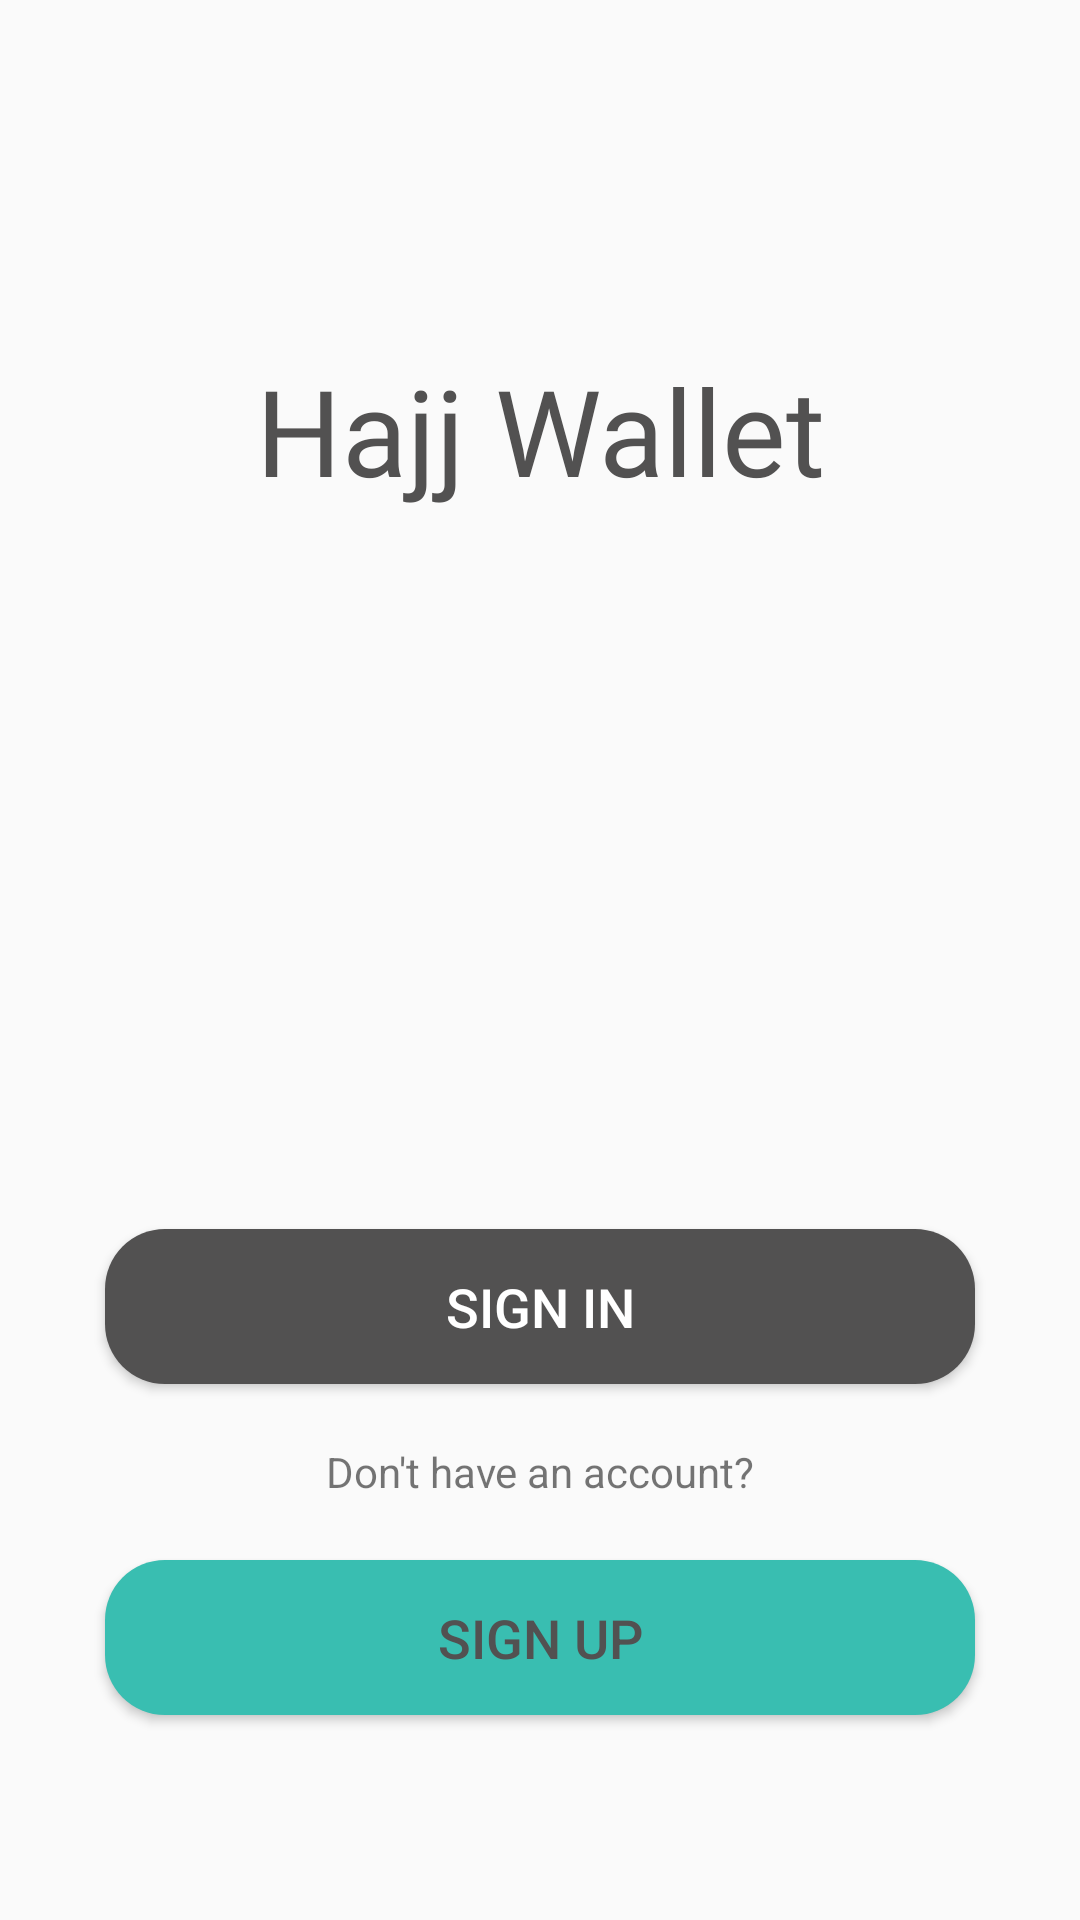

Produce the Android XML layout that renders to this screen, including the resource entries it uses.
<!-- AndroidManifest.xml: application theme AppTheme -->
<!-- res/layout/activity_main.xml -->
<?xml version="1.0" encoding="utf-8"?>
<LinearLayout xmlns:android="http://schemas.android.com/apk/res/android"
    xmlns:app="http://schemas.android.com/apk/res-auto"
    xmlns:tools="http://schemas.android.com/tools"
    android:layout_width="match_parent"
    android:layout_height="match_parent"
    android:orientation="vertical"
    tools:context=".MainActivity">

    <TextView
        android:id="@+id/textView4"
        android:layout_width="match_parent"
        android:layout_height="wrap_content"
        android:layout_weight="1" />


    <TextView
        android:id="@+id/textView"
        android:layout_width="match_parent"
        android:layout_height="0dp"
        android:layout_weight="3"
        android:fontFamily="@font/oswald_light"
        android:gravity="center_horizontal"
        android:text="@string/app_name"
        android:textColor="@color/textColor"
        android:textSize="40sp" />

    <Button
        android:id="@+id/login_btn"
        android:layout_width="match_parent"
        android:layout_height="0dp"
        android:layout_marginLeft="35dp"
        android:layout_marginRight="35dp"
        android:layout_weight="0.53"
        android:background="@drawable/round_button"
        android:backgroundTint="@color/textColor"
        android:text="SIGN IN"
        android:textColor="@color/headerColor"
        android:textSize="18sp" />

    <TextView
        android:id="@+id/textView2"
        android:layout_width="match_parent"
        android:layout_height="0dp"
        android:layout_gravity="center"
        android:layout_weight="0.6"
        android:gravity="center"
        android:text="Don't have an account?"
        android:textSize="14sp" />

    <Button
        android:id="@+id/signup_btn"
        android:layout_width="match_parent"
        android:layout_height="0dp"
        android:layout_marginLeft="35dp"
        android:layout_marginRight="35dp"
        android:layout_weight="0.53"
        android:background="@drawable/round_button"
        android:text="SIGN UP"
        android:textColor="@color/textColor"
        android:textSize="18sp" />

    <TextView
        android:id="@+id/textView3"
        android:layout_width="match_parent"
        android:layout_height="wrap_content"
        android:layout_weight="0.5" />

</LinearLayout>
<!-- resources referenced by this layout -->
<resources>
  <color name="headerColor">#FFFFFF</color>
  <color name="textColor">#525151</color>
  <!-- drawable round_button (drawable) -->
  <?xml version="1.0" encoding="utf-8"?>
  <selector xmlns:android="http://schemas.android.com/apk/res/android">
      <item android:state_pressed="false">
          <shape android:shape="rectangle">
              <corners android:radius="10dp"
                  android:bottomLeftRadius="20dp"
                  android:topLeftRadius="20dp"
                  android:topRightRadius="20dp"
                  android:bottomRightRadius="20dp" />
              <solid android:color="@color/colorPrimary" />
          </shape>
      </item>
      <item android:state_pressed="true">
          <shape android:shape="rectangle">
              <corners android:radius="10dp"
                  android:bottomLeftRadius="20dp"
                  android:topLeftRadius="20dp"
                  android:topRightRadius="20dp"
                  android:bottomRightRadius="20dp"/>
              <gradient
                  android:angle="90"
                  android:endColor="@color/colorPrimaryDark"
                  android:startColor="@color/colorPrimary"
                  android:type="linear" />
          </shape>
      </item>
  </selector>
  <string name="app_name">Hajj Wallet</string>
  <style name="AppTheme" parent="Theme.AppCompat.Light.NoActionBar">
          
          <item name="colorPrimary">@color/colorPrimary</item>
          <item name="colorPrimaryDark">@color/colorPrimaryDark</item>
          <item name="colorAccent">@color/colorAccent</item>
      </style>
  <color name="colorPrimary">#39BEB1</color>
  <color name="colorPrimaryDark">#08AE9E</color>
  <color name="colorAccent">#FF4081</color>
</resources>
